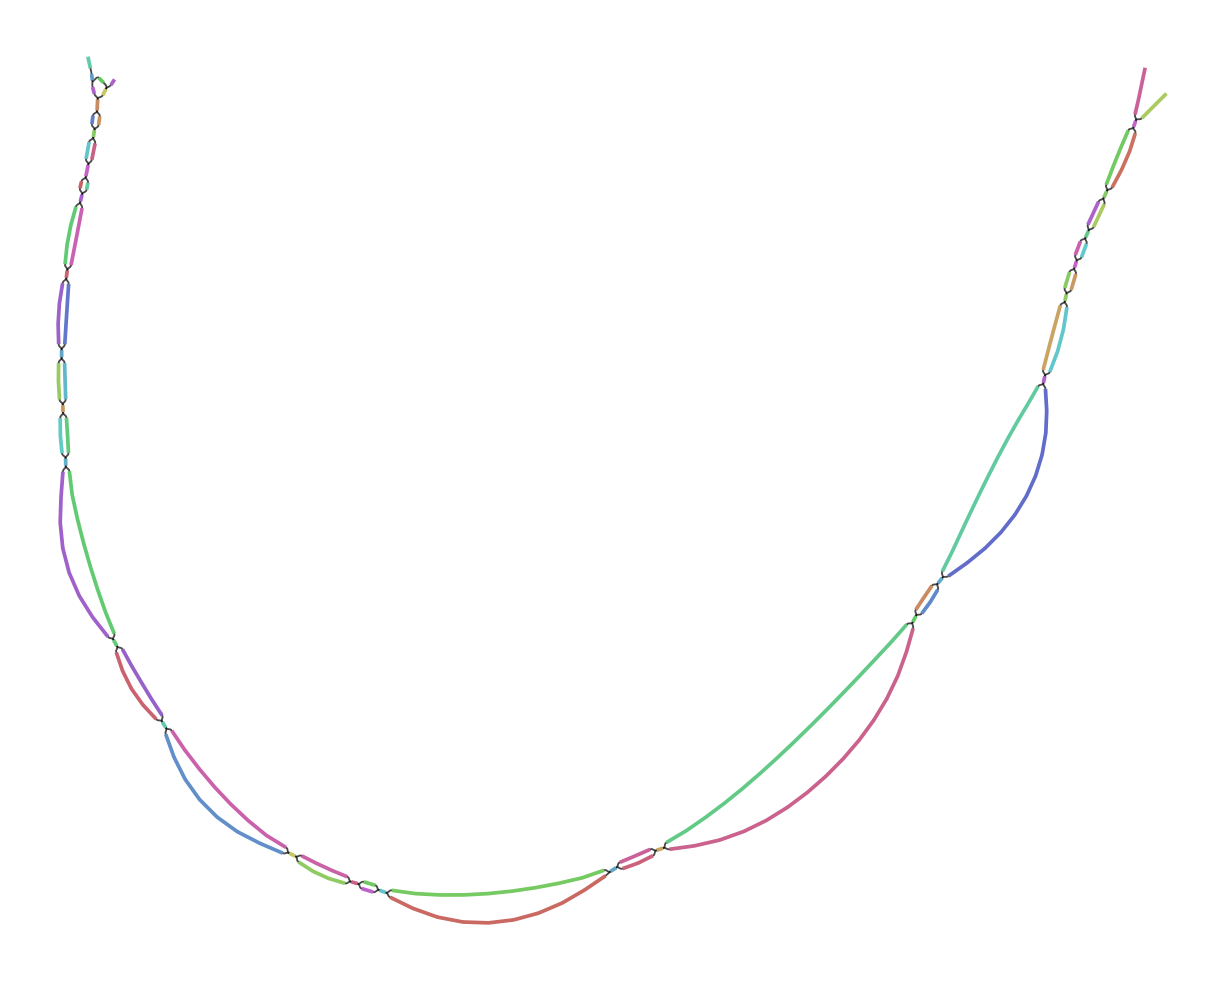

The file beside this chart, header and first rows:
Node_Label, Sequence
k_1297, CTGCACTTGTGTCTGGCTGGCCGCTTCCCCTTTGTCCATT…
k_1299, CCTGCACTTGTGTCTGGCTG
k_1673, TCAATGGTGTGGGGCTGTCCCTAGCTTGTGTCACCACGTT…
k_2699, GCATGCCGTAGACTTCTTCTTCCCCATACCAGCTTGCTAC…
k_2709, TTTTGGCATGCCGTAGACTTCTTC
k_3371, CACAGACATGGATCCTTGCAACCCTATTGAAACTCTTATA…
k_6621, TCTGCAGCACCCTATCAGGCTGTATTCGTAGCGGTTGGTT…
k_7273, GTCGAACCACTGACGACTACCCTGTACTCAGGGCTTCAGC…
k_7593, AGGTCACGGTGGTTGGGCTCATCACC
k_8807, GTTTGCAAGGCATAGGCCCTAGTTTATCATCCATTGCAAT…
k_8813, ATGGTTTGCAAGGCATAGGCCC
k_9253, CACTTGCATCCATCATACCGTGAATTGCCTTCAGTTCCGT…
k_9261, TTCTCACTTGCATCCATCATACC
k_11559, GTCCACGTGGCATCTCGAGGCTCTTCCTCCGAAGCGTCGA…
k_12277, TCTGTCTGGACGGGAAGAGGTACACGCCTTCCCCACTTTC…
k_12279, TTCTGTCTGGACGGGAAGAG
k_12305, GGTGGTTGGGCTCATCACCCAGGTATGCACCCTTGAATCC…
k_12581, TTTACAAATGTATAAGCTAACCATGTCGTTACTGTGGCGG…
k_12605, CCAATATCTTCATTTACAAATGTATAAGCTA
k_12889, ATTCAAAGTTGTCATCCATTTCTATTATGTCCTCTTGTTC…
k_13113, CTTGTTGCCATCTTTGATAATATGACAGCAGTGTCTCTGC…
k_13871, TCACCCTCTTTTCACATTTTAGACCTGTGTCAACAACTGT…
k_13873, CTCACCCTCTTTTCACATTT
k_14057, ACCACTGTTGCTACCCCCCTTATTTTGCTAGTCCTACTAA…
k_14455, TGCCCTTCATCTCCTCTACAGGGATCTTTAACCCCGCTAT…
k_14635, AGGAAGCCATCATCCCCACAGACATGGATCCTTGC
k_15317, ACCAACATGTTGCCCTTCATCTCCTCTAC
k_16585, CACATACTGTGCATATTATGCAATGTTTATTCTTGTTTAG…
k_16591, CCTCACATACTGTGCATATTAT
k_17657, TTGGTATTGCTGTCTCATAGTATCTTATCTTCCTTCCTGT…
k_17659, TTTGGTATTGCTGTCTCATA
k_18015, TTGTATAAAAGTTCATTTGTGATCAACTCCATGTGCCATG…
k_18653, AACTCCATGTGCCATGTACAGCAGAGATTTTTAGTAGCAA…
k_18683, CTAGTCCTACTAAGGGCATGGCTAGCCTCTTTTCGGCCTT…
k_18687, TGCTAGTCCTACTAAGGGCAT
k_19343, TTATTTTTTGGGGCTTGCCCGCTTCATGTAGAATTTGCAT…
k_19345, GTTATTTTTTGGGGCTTGCC
k_20349, GGGTTTTTGTTTGTATGTTTTGTATAAAAGTTCATTTG
k_22159, CCGAATTCAAAGTTGTCATCCAT
k_22257, AGGCCAATAGGGCTTTCTCTAGTTTCTTGCGTGACTCTTG…
k_22273, TATTGCCCAGGCCAATAGGGCTTTCTC
k_22803, TTCTTGCAGCCTGTCAATGGTGTGGGGCTGTC
k_22851, CCCTTGTAATGTATAACCTTTGTCAGGTATGTACAAACGG…
k_22855, TTCCCTTGTAATGTATAACCT
k_22915, TGCCCTCGTCCACGTGGCATCTCGAG
k_23845, ACACATAAATGTGGTATAATTTGCTGTCACTACCAGTTAC…
k_23853, ATACACACATAAATGTGGTATAA
k_24071, CCCCTTTCTCCACTTGAATCCAATCTTGTTGCCATCTTTG…
k_24391, GGACGTCGGGTATTCCCTCATACAGCTAAAGTGCTGTGTG…
k_25330, ACCACTGTTGCTACCCCCCCCGG
k_25338, CTGTTGCTACCCCCCCCGGGATGCCCTTAGTAGGACTAG
k_25899, TCTGTCTGGACGGGAAGAGATATACACCCTCTCCACTCTC…
k_26947, TGCCCTTCATCTCCTCTACGGGGATCTTCAATCCTGCTAT…
k_27747, TTTACAAATGTATAAGCTAGCCATGTGGTTACCGTAGCCG…
k_27815, CTGCACTTGTGTCTGGCTGACCACTACCTCTCTGACCATT…
k_29061, TTGGTATTGCTGTCTCATAATACCTTATCTTCTTTCCTAT…
k_31089, GTCCACGTGGCATCTCGAGACCTAAATTCTAAGGTGTCGA…
k_32929, GTTTGCAAGGCATAGGCCCAAGTTTGGTATCCATAGCTAT…
k_34465, CCCTTGTAATGTATAACCTCTTCCGGGTATGTATGGTTGG…
k_35695, TTGTATAAAAGTTCATTTGATATTAACTCCATGTGCCATG…
... 15 more rows
